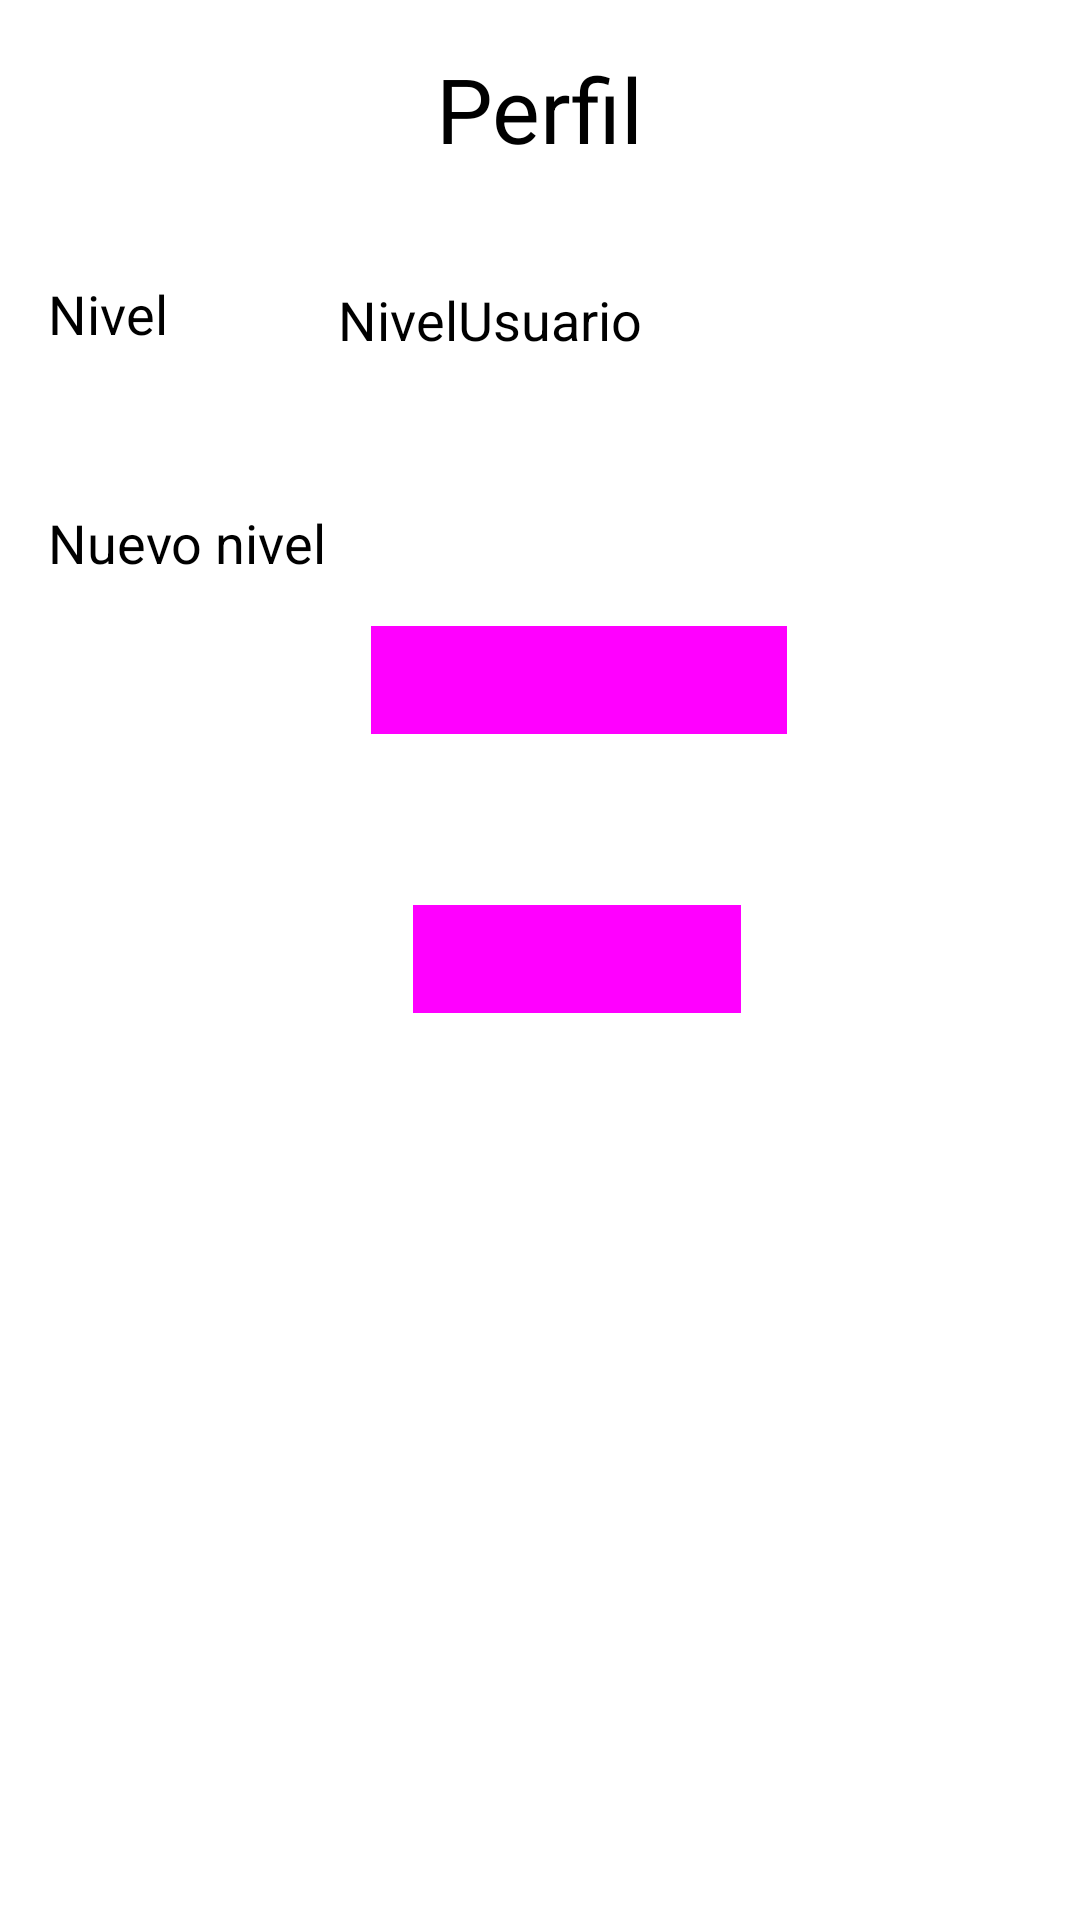

Android layout source for this screen:
<!-- AndroidManifest.xml: application theme AppTheme -->
<!-- res/layout/activity_ver_perfil.xml -->
<?xml version="1.0" encoding="utf-8"?>
<android.support.constraint.ConstraintLayout xmlns:android="http://schemas.android.com/apk/res/android"
    xmlns:app="http://schemas.android.com/apk/res-auto"
    xmlns:tools="http://schemas.android.com/tools"
    android:layout_width="match_parent"
    android:layout_height="match_parent"
    tools:context="company.buscapadel.VerPerfil">

    <TextView
        android:id="@+id/textView8"
        android:layout_width="wrap_content"
        android:layout_height="wrap_content"
        android:text="Perfil"
        android:textSize="30sp"
        tools:layout_constraintTop_creator="1"
        tools:layout_constraintRight_creator="1"
        app:layout_constraintRight_toRightOf="parent"
        android:layout_marginTop="16dp"
        tools:layout_constraintLeft_creator="1"
        app:layout_constraintLeft_toLeftOf="parent"
        app:layout_constraintTop_toTopOf="parent" />

    <TextView
        android:id="@+id/textView10"
        android:layout_width="wrap_content"
        android:layout_height="wrap_content"
        android:layout_marginLeft="16dp"
        android:layout_marginStart="16dp"
        android:layout_marginTop="36dp"
        android:text="Nivel"
        android:textSize="18sp"
        app:layout_constraintLeft_toLeftOf="parent"
        app:layout_constraintTop_toBottomOf="@+id/textView8"
        tools:layout_constraintLeft_creator="1"
        tools:layout_constraintTop_creator="1"
        tools:layout_editor_absoluteY="132dp" />

    <TextView
        android:id="@+id/textView11"
        android:layout_width="wrap_content"
        android:layout_height="wrap_content"
        android:layout_marginLeft="16dp"
        android:layout_marginTop="52dp"
        android:text="Nuevo nivel"
        android:textSize="18sp"
        app:layout_constraintLeft_toLeftOf="parent"
        app:layout_constraintTop_toBottomOf="@+id/textView10"
        tools:layout_constraintLeft_creator="1"
        tools:layout_constraintTop_creator="1" />

    <TextView
        android:id="@+id/textView22"
        android:layout_width="wrap_content"
        android:layout_height="wrap_content"
        android:layout_marginBottom="50dp"
        android:layout_marginLeft="4dp"
        android:text="NivelUsuario"
        android:textSize="18sp"
        app:layout_constraintBottom_toTopOf="@+id/spinner"
        app:layout_constraintLeft_toLeftOf="@+id/spinner"
        tools:layout_constraintBottom_creator="1"
        tools:layout_constraintLeft_creator="1" />


    <Spinner
        android:id="@+id/spinner"
        android:layout_width="wrap_content"
        android:layout_height="wrap_content"
        android:layout_marginRight="150dp"
        android:ems="10"
        android:hint="Nuevo nivel"
        android:inputType="textPersonName"
        app:layout_constraintStart_toEndOf="@id/textView11"
        app:layout_constraintTop_toTopOf="@id/textView11"
        app:layout_constraintRight_toRightOf="parent"
        tools:layout_constraintBaseline_creator="1"
        tools:layout_constraintRight_creator="1" />

    <Button
        android:id="@+id/button11"
        android:layout_width="wrap_content"
        android:layout_height="wrap_content"
        android:text="Introducir nivel"
        tools:layout_constraintTop_creator="1"
        android:layout_marginStart="11dp"
        android:layout_marginTop="34dp"
        app:layout_constraintTop_toBottomOf="@+id/spinner"
        tools:layout_constraintLeft_creator="1"
        app:layout_constraintLeft_toRightOf="@+id/textView11"
        android:layout_marginLeft="11dp"
        style="@style/Widget.AppCompat.Button.Colored" />

    <Button
        android:id="@+id/button12"
        android:layout_width="wrap_content"
        android:layout_height="wrap_content"
        android:text="Mis partidos"
        tools:layout_constraintTop_creator="1"
        android:layout_marginStart="14dp"
        android:layout_marginTop="45dp"
        app:layout_constraintTop_toBottomOf="@+id/button11"
        tools:layout_constraintLeft_creator="1"
        app:layout_constraintLeft_toLeftOf="@+id/button11"
        android:layout_marginLeft="14dp"
        style="@style/Widget.AppCompat.Button.Colored" />
</android.support.constraint.ConstraintLayout>
<!-- resources referenced by this layout -->
<resources>
  <style name="AppTheme">
          
          <item name="colorPrimary">@color/colorPrimary</item>
          <item name="colorPrimaryDark">@color/colorPrimaryDark</item>
          <item name="colorAccent">@color/colorAccent</item>
          <item name="android:colorBackground">@color/background_material_light</item>
      </style>
  <color name="colorPrimary">#304ffe</color>
  <color name="colorPrimaryDark">#303F9F</color>
  <color name="colorAccent">#304ffe</color>
  <color name="background_material_light">#f3cdb3</color>
</resources>
